Photos from the image-classification dataset "roi_dataset" in the GitHub repository AbdulrahmanQht/brain-tumor-detection-pipeline. Its 4 classes are: glioma, meningioma, no tumor, pituitary tumor.

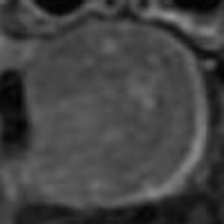
Label: pituitary tumor

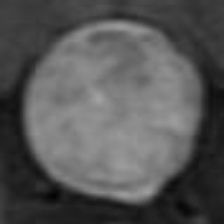
Label: pituitary tumor

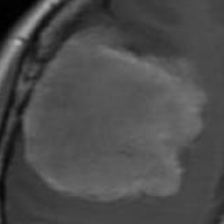
Label: meningioma

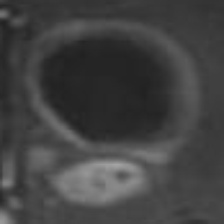
Label: glioma

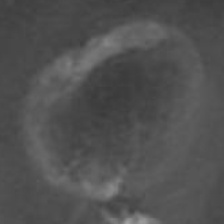
Label: glioma

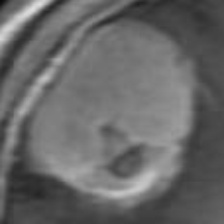
Label: meningioma
